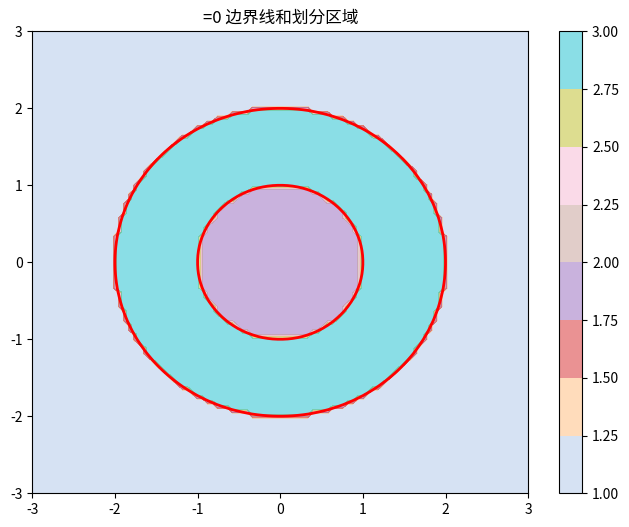

Recreate this plot in Python.
import numpy as np
from matplotlib import pyplot as plt
from scipy.interpolate import griddata


def lorenz_func(delta_omega, gamma=1, gamma_nr=0.001):
    """
    Calculate the Lorenz function value.

    Returns:
        float: The calculated Lorenz function value.
    """
    # return (gamma ** 2) / ((delta_omega ** 2) + ((gamma+gamma_nr) ** 2))
    return -(gamma) / (1j*(delta_omega) - ((gamma+gamma_nr)))

def VBG_single_resonance_converted(kx, ky, omega=1.499, omega_Gamma=1.5, a=-.3, Q_ref=0.1, gamma_slope=0.1*10, gamma_nr=0.00):
    """
    Calculate the converted beam of the VBG single resonance.

    Returns:
        complex: The calculated converted amplitude.
    """
    kr = np.sqrt(kx ** 2 + ky ** 2)
    omega_0 = omega_Gamma+a*kr**2
    delta_omega = omega - omega_0
    gamma = gamma_slope*kr**2/(gamma_slope*Q_ref*kr**2+1)
    return np.abs(lorenz_func(delta_omega=delta_omega, gamma=gamma, gamma_nr=gamma_nr))**2


def gaussian_profile(x, y, w=0.5, l=0):
    """
    Calculate the Gaussian profile.

    Returns:
        float: The calculated Gaussian profile value.
    """
    r = np.sqrt(x ** 2 + y ** 2)
    return np.exp(-(r ** 2 / (w ** 2))) * r ** (l)


def interpolate_2d(z, x_new, y_new):
    """
    对已知z数组进行二维插值计算，返回在(x_new, y_new)处的插值结果。

    参数:
        z: 二维数组，数据必须是一个规则的网格（例如形状为(m, n)）。
        x_new: 查询点的x坐标，可以是单个值或者数组。
        y_new: 查询点的y坐标，可以是单个值或者数组。

    返回:
        z_new: 在(x_new, y_new)处插值得到的z值。
    """
    # 生成与z对应的网格坐标
    # 这里假设x轴和y轴都在[-1,1]区间内均匀取样
    x = np.linspace(-2, 2, z.shape[0])
    y = np.linspace(-2, 2, z.shape[1])

    # 构建二维网格（注意这里用 indexing='ij' 保证第一个维度对应 x）
    xx, yy = np.meshgrid(x, y, indexing='ij')

    # 将网格拉平得到点集
    points = np.column_stack((xx.ravel(), yy.ravel()))

    # 将z也拉平成一维数组，与points中的每个点对应
    values = z.ravel()

    # 使用 griddata 进行插值
    # method 可以换成 'linear' 或 'nearest'，如果 cubic 存在精度问题可以尝试其他方法
    z_new = griddata(points, values, (x_new, y_new), method='cubic')

    return z_new


def skyrmion_density(S1, S2, S3):
    # ----------------------
    #    Compute skyrmion density n_sk = S · (∂x S × ∂y S)
    #    Use centered finite differences via np.gradient with physical spacings
    # ----------------------
    # gradients of each component w.r.t x and y
    dS1dy, dS1dx = np.gradient(S1, 1, 1, edge_order=2)
    dS2dy, dS2dx = np.gradient(S2, 1, 1, edge_order=2)
    dS3dy, dS3dx = np.gradient(S3, 1, 1, edge_order=2)

    # cross product ∂x S × ∂y S (component-wise formula)
    cx = dS2dx * dS3dy - dS3dx * dS2dy
    cy = dS3dx * dS1dy - dS1dx * dS3dy
    cz = dS1dx * dS2dy - dS2dx * dS1dy

    nsk = S1 * cx + S2 * cy + S3 * cz  # skyrmion density
    return nsk


def skyrmion_number(nsk, dx, dy, mask=None):
    # ----------------------
    #    Compute skyrmion number s = (∑_i nsk_i * dx * dy) / (4π)
    # ----------------------
    if mask is None:
        mask = np.ones_like(nsk, dtype=bool)
    s = (nsk[mask].sum() * dx * dy) / (4.0 * np.pi)

    print(f"Computed skyrmion number s ≈ {s:.6f}")
    # print(f"Grid: {N}x{N}, box size: [-{L}, {L}]^2, dx=dy={dx:.4f}, radius R={R}")
    return s


from scipy import ndimage

def divide_regions_by_zero(z, X=None, Y=None, visualize=False):
    """
    以值为 0 作为分界线划分二维数组的区域，生成 mask，并可选可视化。

    参数:
    z (np.ndarray): 二维数组 (height, width)。
    X (np.ndarray, optional): 网格 x 坐标，与 z 同形状。如果 None，则使用 np.arange(z.shape[1])。
    Y (np.ndarray, optional): 网格 y 坐标，与 z 同形状。如果 None，则使用 np.arange(z.shape[0])。
    visualize (bool, optional): 是否绘制 =0 曲线和区域。默认 False。

    返回:
    dict: {
        'n': 总区域数 (int),
        'num_pos': 正区域数 (int),
        'num_neg': 负区域数 (int),
        'masks': n 个 mask 的列表 (list of bool np.ndarray),
        'middle_mask': 中间区域的 mask (bool np.ndarray 或 None),
    }
    """
    if X is None:
        X = np.meshgrid(np.arange(z.shape[1]), np.arange(z.shape[0]))[0]
    if Y is None:
        Y = np.meshgrid(np.arange(z.shape[1]), np.arange(z.shape[0]))[1]

    # 符号数组
    sign_z = np.sign(z)

    # 标签正区域 (z > 0)
    positive = (sign_z > 0).astype(int)
    pos_labels, num_pos = ndimage.label(positive)

    # 标签负区域 (z < 0)，偏移标签
    negative = (sign_z < 0).astype(int)
    neg_labels, num_neg = ndimage.label(negative)
    neg_labels[neg_labels > 0] += num_pos

    # 总区域数 n
    n = num_pos + num_neg

    # 生成所有 mask
    masks = []
    for i in range(1, n + 1):
        if i <= num_pos:
            mask = (pos_labels == i)
        else:
            mask = (neg_labels == i)
        masks.append(mask)

    # 选择中间区域
    center_y, center_x = z.shape[0] // 2, z.shape[1] // 2
    center_sign = sign_z[center_y, center_x]
    middle_label = None
    if center_sign > 0:
        middle_label = pos_labels[center_y, center_x]
    elif center_sign < 0:
        middle_label = neg_labels[center_y, center_x]
    else:
        print("警告: 中心点在边界上，无法直接选择中间区域。")

    middle_mask = masks[middle_label - 1] if middle_label is not None else None

    # 可视化
    if visualize:
        plt.figure(figsize=(8, 6))
        plt.contour(X, Y, z, levels=[0], colors='red', linewidths=2)  # =0 曲线
        plt.contourf(X, Y, pos_labels + neg_labels, cmap='tab20', alpha=0.5)  # 区域填充
        plt.title('=0 边界线和划分区域')
        plt.colorbar()
        plt.show()

    return {
        'n': n,
        'num_pos': num_pos,
        'num_neg': num_neg,
        'masks': masks,
        'middle_mask': middle_mask
    }

if __name__ == '__main__':
    # 示例使用：生成同心圆环数组并调用函数
    x = np.linspace(-3, 3, 100)
    y = np.linspace(-3, 3, 100)
    X, Y = np.meshgrid(x, y)
    r = np.sqrt(X**2 + Y**2)
    z = (r - 1) * (r - 2)  # 示例数组

    result = divide_regions_by_zero(z, X=X, Y=Y, visualize=True)

    # 输出示例结果
    print(f"总区域数 n: {result['n']}")
    print(f"正区域数: {result['num_pos']}, 负区域数: {result['num_neg']}")
    print(f"中间 mask 形状: {result['middle_mask'].shape if result['middle_mask'] is not None else 'None'}, "
          f"非零元素数: {np.sum(result['middle_mask']) if result['middle_mask'] is not None else 'N/A'}")
    print("所有 mask 已生成，可供选择（result['masks'] 列表）。")

